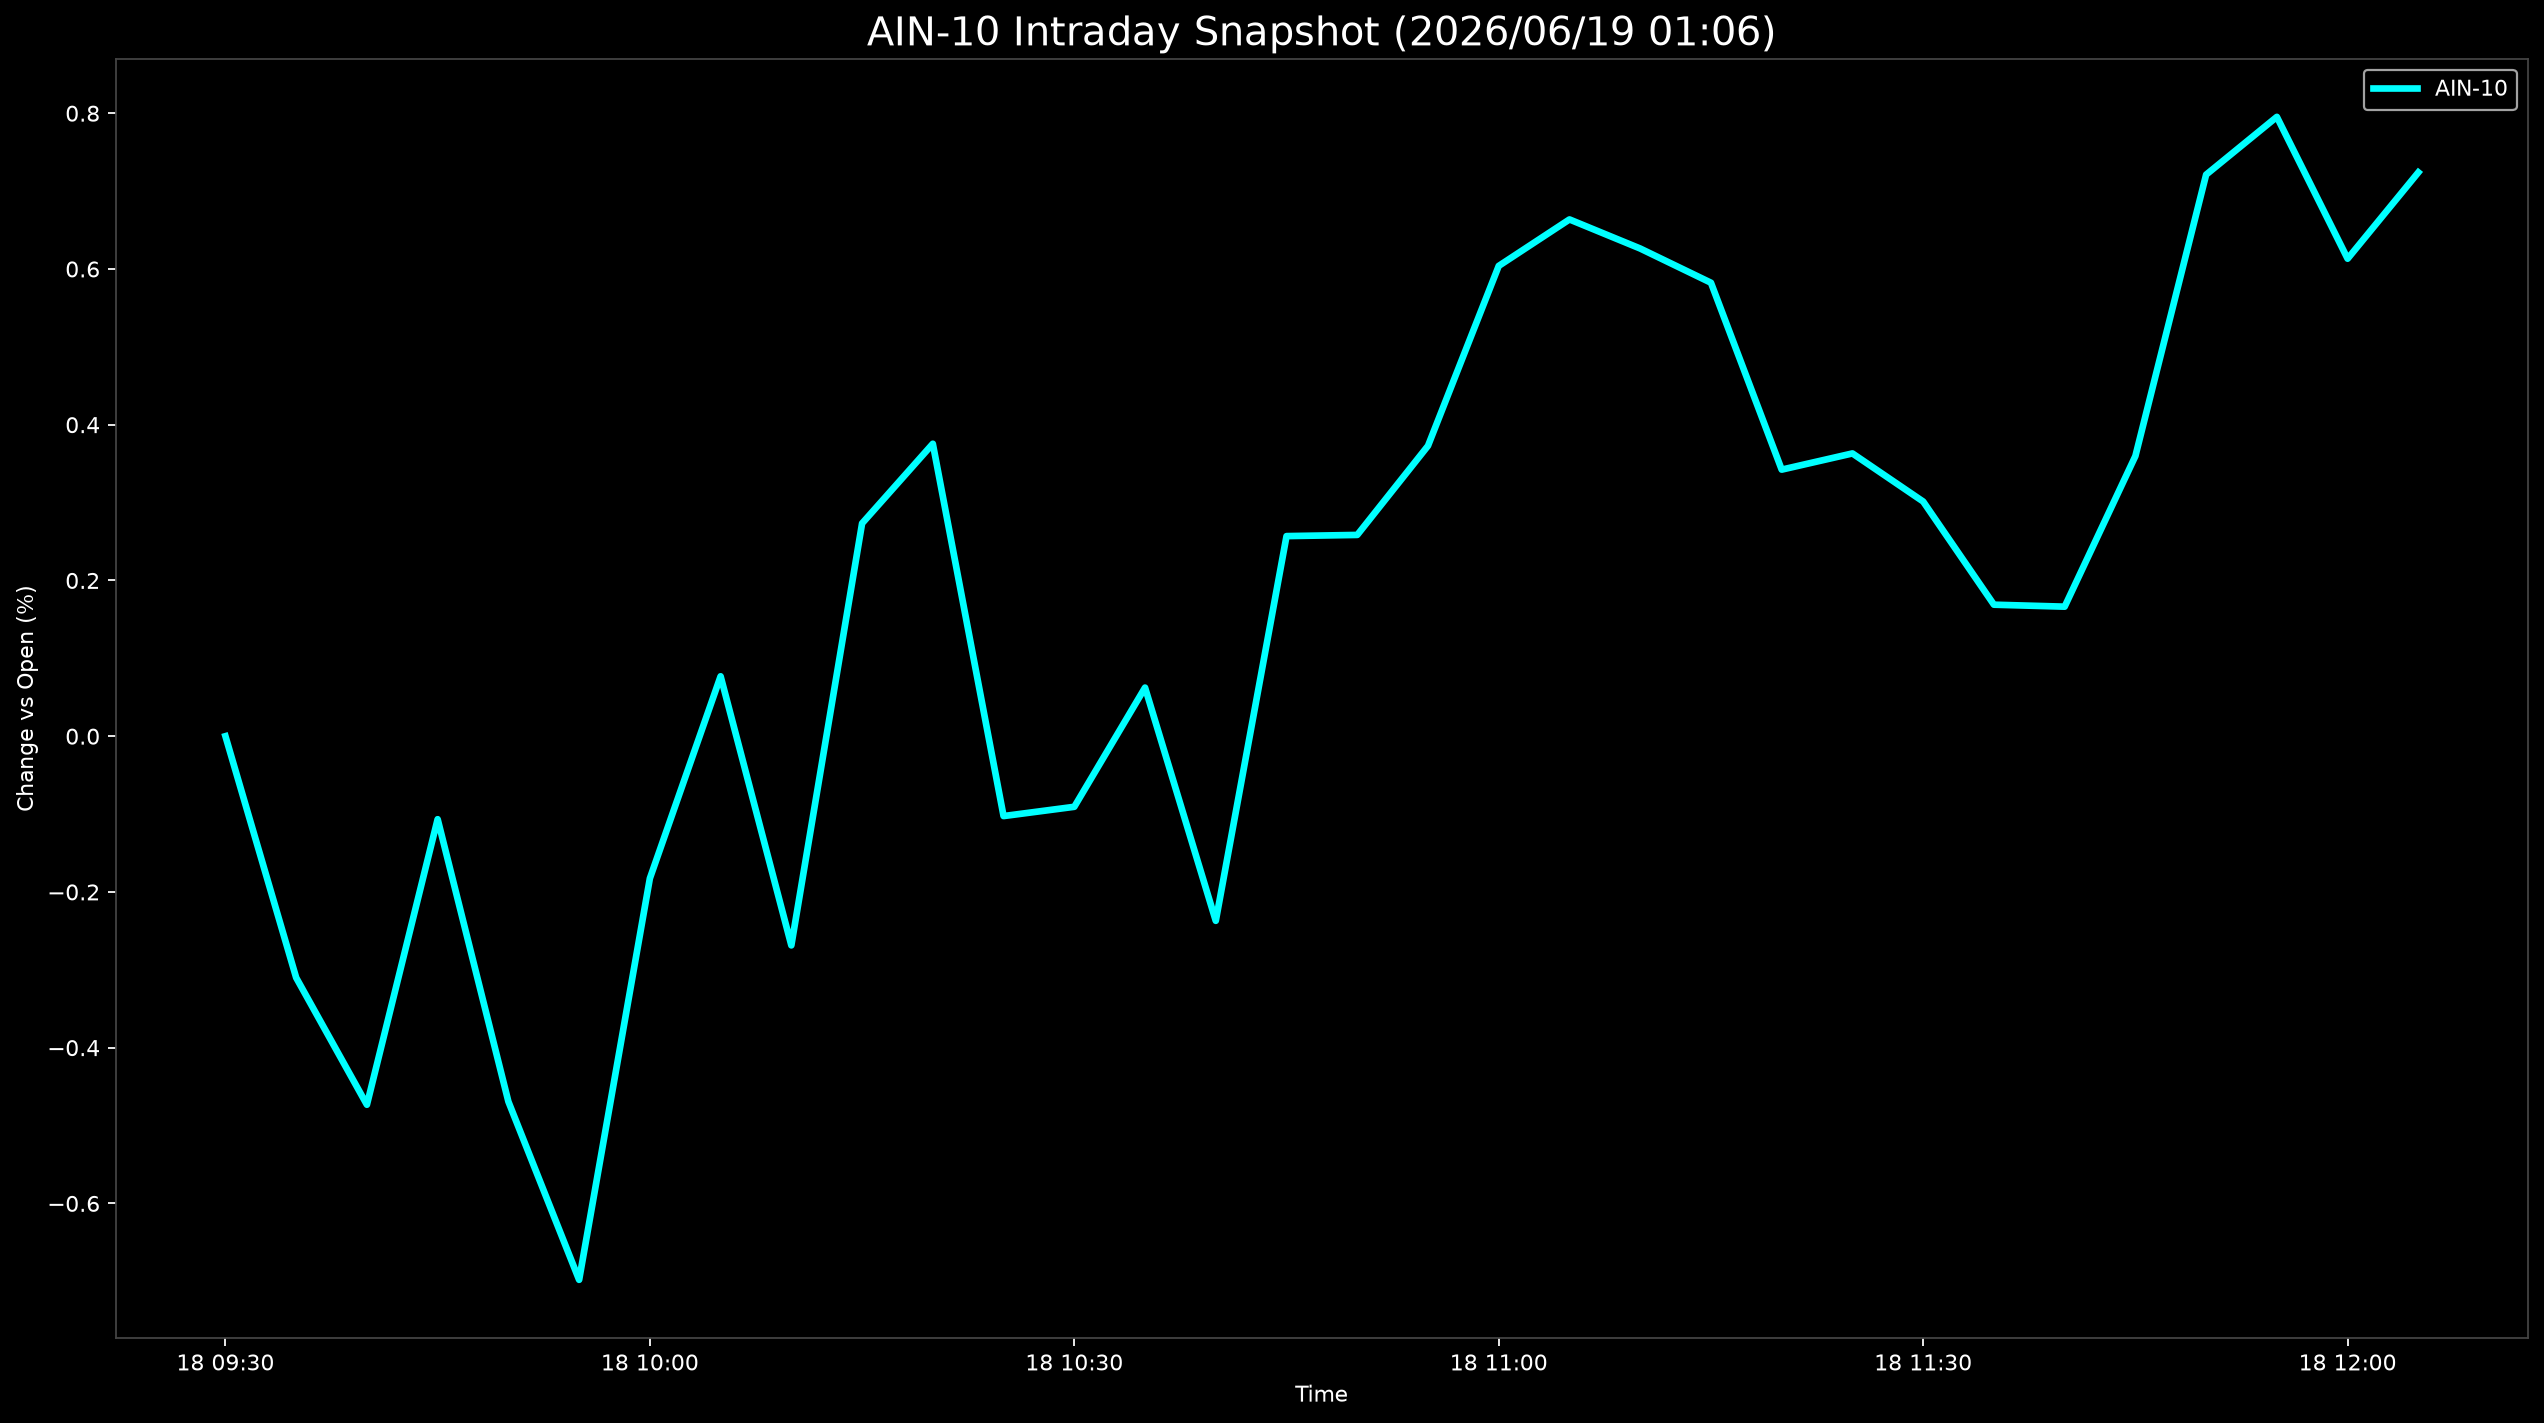

Data behind this chart, as committed beside it:
Datetime, AIN-10
2026-06-18 09:30:00, 0.0
2026-06-18 09:35:00, -0.3101
2026-06-18 09:40:00, -0.4733
2026-06-18 09:45:00, -0.1066
2026-06-18 09:50:00, -0.4692
2026-06-18 09:55:00, -0.6982
2026-06-18 10:00:00, -0.1826
2026-06-18 10:05:00, 0.07693
2026-06-18 10:10:00, -0.2686
2026-06-18 10:15:00, 0.2733
2026-06-18 10:20:00, 0.3755
2026-06-18 10:25:00, -0.1026
2026-06-18 10:30:00, -0.09068
2026-06-18 10:35:00, 0.0624
2026-06-18 10:40:00, -0.2371
2026-06-18 10:45:00, 0.2569
2026-06-18 10:50:00, 0.2585
2026-06-18 10:55:00, 0.3729
2026-06-18 11:00:00, 0.6039
2026-06-18 11:05:00, 0.6636
2026-06-18 11:10:00, 0.6262
2026-06-18 11:15:00, 0.5823
2026-06-18 11:20:00, 0.3423
2026-06-18 11:25:00, 0.3631
2026-06-18 11:30:00, 0.3013
2026-06-18 11:35:00, 0.1689
2026-06-18 11:40:00, 0.1663
2026-06-18 11:45:00, 0.3597
2026-06-18 11:50:00, 0.7211
2026-06-18 11:55:00, 0.7953
2026-06-18 12:00:00, 0.6131
2026-06-18 12:05:00, 0.724
